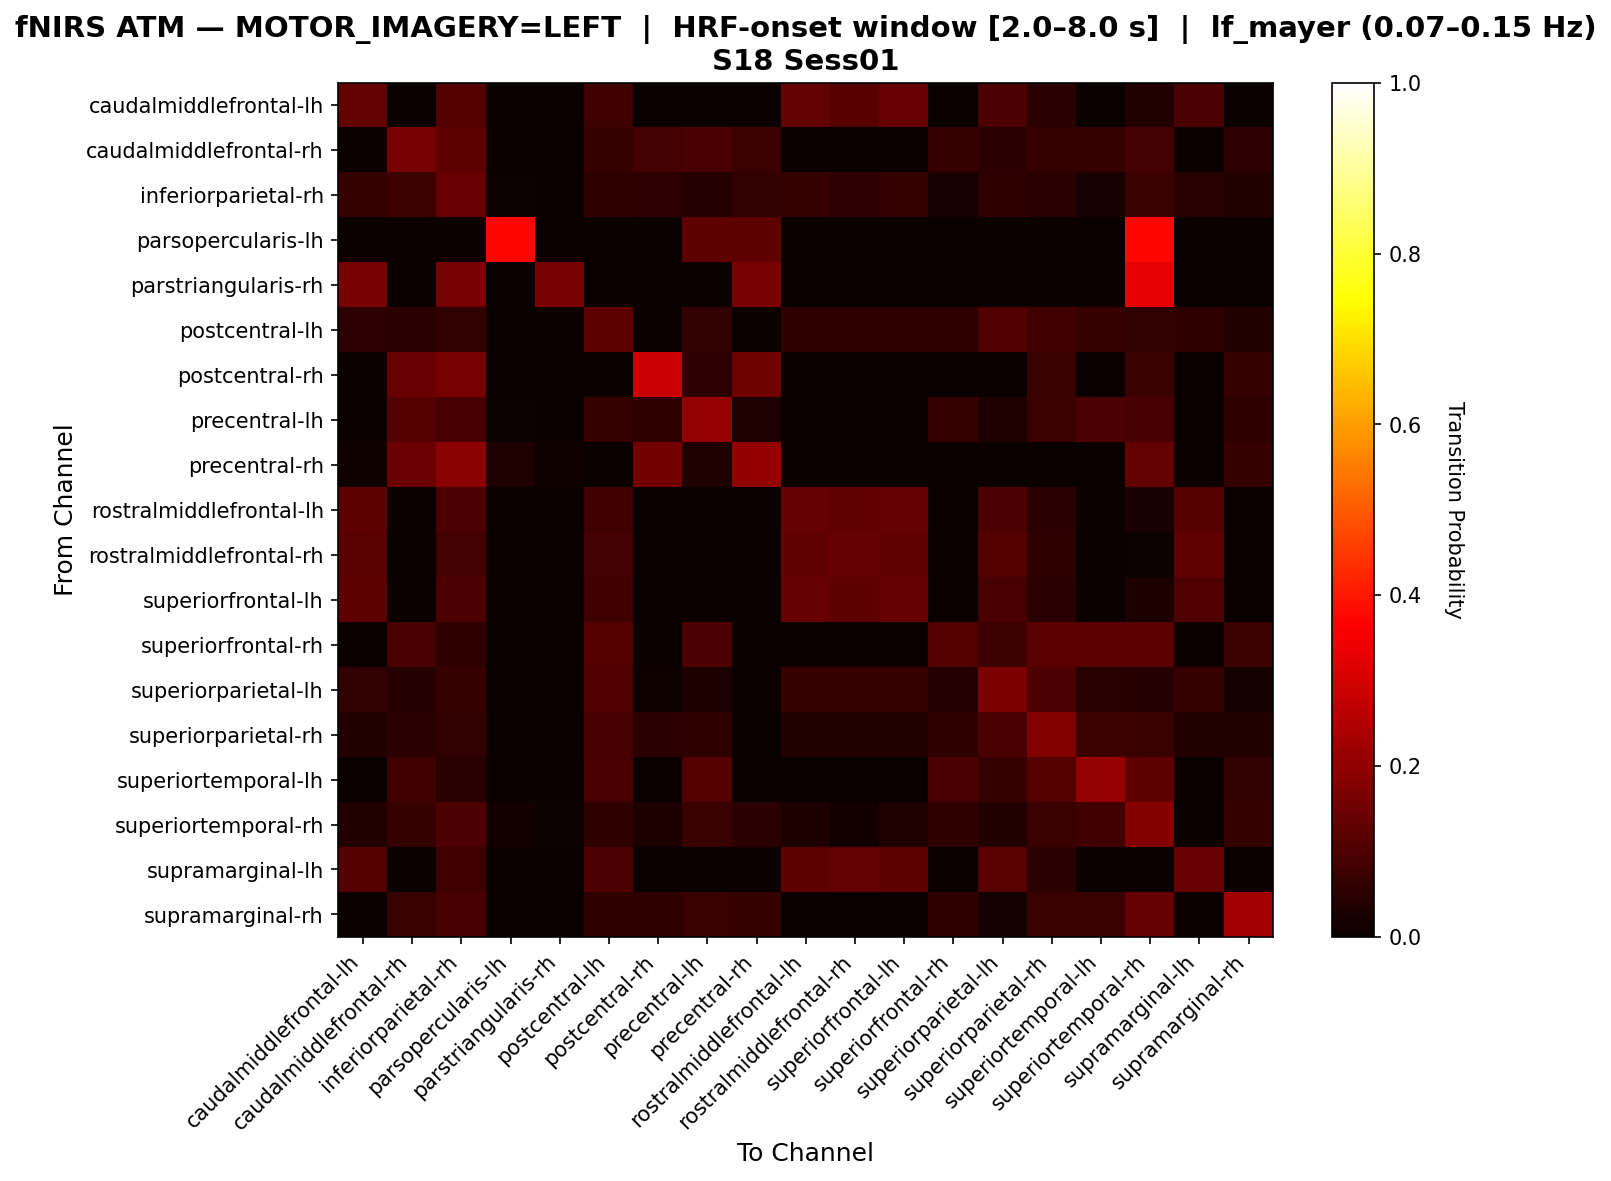

The file beside this chart, header and first rows:
, caudalmiddlefrontal-lh, caudalmiddlefrontal-rh, inferiorparietal-rh, parsopercularis-lh, parstriangularis-rh, postcentral-lh, postcentral-rh, precentral-lh, precentral-rh, rostralmiddlefrontal-lh, rostralmiddlefrontal-rh, superiorfrontal-lh, superiorfrontal-rh, superiorparietal-lh, superiorparietal-rh, superiortemporal-lh, superiortemporal-rh, supramarginal-lh, supramarginal-rh
caudalmiddlefrontal-lh, 0.135, 0.0, 0.1104, 0.0, 0.0, 0.07975, 0.0, 0.0, 0.0, 0.135, 0.1166, 0.1411, 0.0, 0.09816, 0.04908, 0.0, 0.03681, 0.09816, 0.0
caudalmiddlefrontal-rh, 0.0, 0.1607, 0.125, 0.0, 0.0, 0.06548, 0.08929, 0.09524, 0.07738, 0.0, 0.0, 0.0, 0.06548, 0.04762, 0.06548, 0.06548, 0.08929, 0.0, 0.05357
inferiorparietal-rh, 0.06859, 0.07581, 0.1444, 0.00722, 0.0, 0.05776, 0.05415, 0.03971, 0.06137, 0.06498, 0.05415, 0.06859, 0.02166, 0.05776, 0.05054, 0.02166, 0.0722, 0.04332, 0.0361
parsopercularis-lh, 0.0, 0.0, 0.0, 0.375, 0.0, 0.0, 0.0, 0.125, 0.125, 0.0, 0.0, 0.0, 0.0, 0.0, 0.0, 0.0, 0.375, 0.0, 0.0
parstriangularis-rh, 0.1667, 0.0, 0.1667, 0.0, 0.1667, 0.0, 0.0, 0.0, 0.1667, 0.0, 0.0, 0.0, 0.0, 0.0, 0.0, 0.0, 0.3333, 0.0, 0.0
postcentral-lh, 0.05333, 0.04889, 0.06222, 0.0, 0.0, 0.1289, 0.0, 0.06222, 0.0, 0.05778, 0.05778, 0.05778, 0.05778, 0.1067, 0.08444, 0.06667, 0.06222, 0.05778, 0.03556
postcentral-rh, 0.0, 0.1429, 0.1607, 0.0, 0.0, 0.0, 0.2857, 0.05357, 0.1518, 0.0, 0.0, 0.0, 0.0, 0.0, 0.07143, 0.0, 0.07143, 0.0, 0.0625
precentral-lh, 0.0, 0.1119, 0.09091, 0.006993, 0.0, 0.06993, 0.05594, 0.2098, 0.03497, 0.0, 0.0, 0.0, 0.06294, 0.03497, 0.07692, 0.0979, 0.09091, 0.0, 0.05594
precentral-rh, 0.01136, 0.1477, 0.1932, 0.03409, 0.01136, 0.0, 0.1591, 0.03409, 0.2045, 0.0, 0.0, 0.0, 0.0, 0.0, 0.0, 0.0, 0.1364, 0.0, 0.06818
rostralmiddlefrontal-lh, 0.125, 0.0, 0.1, 0.0, 0.0, 0.08125, 0.0, 0.0, 0.0, 0.1375, 0.1313, 0.1375, 0.0, 0.1, 0.05, 0.0, 0.025, 0.1125, 0.0
rostralmiddlefrontal-rh, 0.1172, 0.0, 0.08966, 0.0, 0.0, 0.08966, 0.0, 0.0, 0.0, 0.131, 0.1379, 0.131, 0.0, 0.1103, 0.05517, 0.0, 0.006897, 0.131, 0.0
superiorfrontal-lh, 0.1273, 0.0, 0.103, 0.0, 0.0, 0.07879, 0.0, 0.0, 0.0, 0.1394, 0.1273, 0.1394, 0.0, 0.09697, 0.04848, 0.0, 0.0303, 0.1091, 0.0
superiorfrontal-rh, 0.0, 0.09434, 0.0566, 0.0, 0.0, 0.1132, 0.0, 0.1038, 0.0, 0.0, 0.0, 0.0, 0.1132, 0.07547, 0.1226, 0.1226, 0.1226, 0.0, 0.07547
superiorparietal-lh, 0.05907, 0.04219, 0.06751, 0.0, 0.0, 0.1055, 0.008439, 0.02954, 0.0, 0.06751, 0.06751, 0.06751, 0.04219, 0.1688, 0.1013, 0.04641, 0.04219, 0.06751, 0.01688
superiorparietal-rh, 0.0354, 0.04867, 0.06195, 0.0, 0.0, 0.09292, 0.04867, 0.05752, 0.0, 0.0354, 0.0354, 0.0354, 0.05752, 0.09735, 0.177, 0.07522, 0.0708, 0.0354, 0.0354
superiortemporal-lh, 0.0, 0.08148, 0.04444, 0.0, 0.0, 0.0963, 0.0, 0.1111, 0.0, 0.0, 0.0, 0.0, 0.0963, 0.06667, 0.1111, 0.2074, 0.1259, 0.0, 0.05926
superiortemporal-rh, 0.03791, 0.06635, 0.1043, 0.01422, 0.004739, 0.05687, 0.02844, 0.07109, 0.04739, 0.02844, 0.01422, 0.03318, 0.05687, 0.03791, 0.07109, 0.08057, 0.1801, 0.0, 0.06635
supramarginal-lh, 0.112, 0.0, 0.08, 0.0, 0.0, 0.104, 0.0, 0.0, 0.0, 0.128, 0.136, 0.128, 0.0, 0.12, 0.048, 0.0, 0.0, 0.144, 0.0
supramarginal-rh, 0.0, 0.07339, 0.09174, 0.0, 0.0, 0.05505, 0.05505, 0.07339, 0.06422, 0.0, 0.0, 0.0, 0.05505, 0.01835, 0.07339, 0.07339, 0.1376, 0.0, 0.2294
